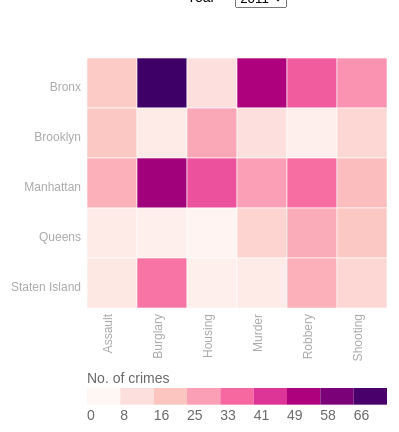
D3 v5 page, settled after 360 driven frames (6 s of simulated time); the page loaded 1 data file(s).


	            // Your beautiful D3 code will go here

				var long_data = [];
	            var dataset = d3.csv("heatmap.csv")
	            	.then(function(row1) {

	            		row1.forEach(function(d) {
	            			d["Bronx"] = +d.Bronx,
	            			d.Brooklyn = +d.Brooklyn,
	            			d.Manhattan = +d.Manhattan,
	            			d.Queens = +d.Queens,
	            			d["Staten"]= +d["Staten Island"],
	            			d["Type"] = d["Crime Type"],
	            			d.Year = +d.Year

	            	})
	            		row1.forEach(function(row) {
	            			long_data.push( {"Type": row["Type"], "Borough": "Bronx", "Count": row["Bronx"], "Year": row["Year"]});
						    long_data.push( {"Type": row["Type"], "Borough": "Brooklyn", "Count": row["Brooklyn"], "Year": row["Year"]});
						    long_data.push( {"Type": row["Type"], "Borough": "Manhattan", "Count": row["Manhattan"], "Year": row["Year"]});
						    long_data.push( {"Type": row["Type"], "Borough": "Queens", "Count": row["Queens"], "Year": row["Year"]});
						    long_data.push( {"Type": row["Type"], "Borough": "Staten Island", "Count": row["Staten"], "Year": row["Year"]});
	            		})
	            		;

	            var l = long_data.length;
				var margin = {top: 50, right: 0, bottom: 100, left: 100},
	   			width = 400 - margin.left - margin.right,
	    		height = 400 - margin.top - margin.bottom;
	    		
	    		var color_gradations = 9;

	    		var colors = d3.schemeRdPu[color_gradations];

	    		var x = d3.scaleLinear().range([0, width]);
				var y = d3.scaleLinear().range([height, 0]);
				// var z = d3.scaleLinear().range(colors);
				

				x.domain(d3.extent(long_data, function(d) { return d["Type"]; })).nice();
				y.domain(d3.extent(long_data, function(d) { return d["Borough"]; })).nice();
				

		        var svg = d3.select("body").append("svg")
						    .attr("width", width + 2*margin.left + 2*margin.right)
						    .attr("height", height + 2*margin.top + 2*margin.bottom)
						    .append("g")
						    .attr("transform", "translate(" + margin.left + "," + margin.top + ")");
				var types = long_data.map(function(d) {return d.Type;}).sort().filter(function(item, pos, ary) {
											        return !pos || item != ary[pos - 1];
											    });

				var boroughs = long_data.map(function(d) {return d.Borough;}).sort().filter(function(item, pos, ary) {
											        return !pos || item != ary[pos - 1];
											    });

				var years = long_data.map(function(d) {return d.Year;}).sort().filter(function(item, pos, ary) {
								        return !pos || item != ary[pos - 1];
								    });

				var gridSize = Math.floor(width / types.length);

				var yLabels = svg.selectAll(".yLabel")
						          	.data(boroughs)
						        	.enter().append("text")
						            .text(function (d) { return d; })
						            .attr("x", 0)
						            .attr("y", function (d, i) { return i * gridSize; })
						            .attr("class", "yLabel")
						            .style("text-anchor", "end")
						            .attr("transform", "translate(-6," + gridSize / 1.5 + ")");

				var xLabels = svg.selectAll(".xLabel")
							        .data(types)
							        .enter().append("text")
								    .text(function(d) { return d; })
						            .attr("y", function(d, i) { return i * gridSize + gridSize/2; })
						            .attr("x", -(height + 6))
						            .attr("class", "xLabel")
						            .style("text-anchor", "end")
						            .attr("transform", "rotate(-90)")
						            ;

			    var locationMenu = d3.select("#locationDropdown");
			    
			    locationMenu.append("select")
					   		.attr("id", "locationMenu")
					    	.selectAll("option")
					        .data(years)
					        .enter()
					        .append("option")
					        .attr("value", function(d, i) { return i; })
					        .text(function(d) { return d; });

			    function getDataByYear(idx = 0) {
			    	var temp =  long_data
			    			.filter(function(d) {
						    		if (d.Year == years[idx]){ return d; }
						    	});
			    			return temp;
			    }

				function getMaxCount(year) {
					var idx = +year - years[0];
					var dataForCurrentYear = getDataByYear(idx);
					return d3.max(dataForCurrentYear, function(d) {
						return d.Count;
					});
				}

				var maxCountsArray = years.map(function(d, i){
					return getMaxCount(years[i]);
				});

				function getMaxCountInYear(year) {
					return maxCountsArray[+year - years[0]];
				}

				function colorScale(row) {
					var year = row.Year;
					var maxForCurrentYear = getMaxCountInYear(year);
					var scaled =  d3.scaleLinear()
								  	.domain(d3.range(0, maxForCurrentYear, 9))
								  	.range(colors);
				  	return scaled(row.Count);
				}

				var legendElementWidth = gridSize * types.length/color_gradations;


		      	function updateHeatMap(dataOfSelectedYear) {
		      		svg.selectAll(".tile")
				      .data(dataOfSelectedYear)
				    	.enter().append("rect")
				      .attr("class", "tile")
				      .attr("x", function(d, i) { return Math.floor(i/boroughs.length) * gridSize; })
				      .attr("y", function(d, i) { return (i % boroughs.length) * gridSize; })
				      .attr("class", "hour bordered")
				      .attr("width", gridSize)
				      .attr("height",  gridSize)
				      .style("stroke", "white")
				      .style("stroke-opacity", 0.6)
				      .style("fill", function(d) { return colorScale(d); });

				    var z = d3.scaleQuantile();
  					z.domain([0, d3.max(dataOfSelectedYear, function(d){return d["Count"];} )]);
  					z.range(colors);
  					// z.domain([0, d3.max(long_data, function(d){return d["Count"];} )]);
  					console.log(z);

  					var legend = svg.selectAll(".legend")
				      				// .data(z.ticks(9).slice(1).reverse())
				      				.data([0].concat(z.quantiles(color_gradations)), function(d) { return d; })
								    .enter().append("g")
								    .attr("class", "legend");

					legend.append("rect")
				            .attr("x", function(d, i) { return legendElementWidth * i; })
				            .attr("y", height + 80)
				            .attr("width", legendElementWidth)
				            .attr("height", gridSize / 3)
				            .style("fill", function(d, i) { return colors[i]; });


            		legend.append("text")
				            // .attr("x",function(d, i) { return legendElementWidth * (color_gradations - i - 1); })
				            .attr("x",function(d, i) { return legendElementWidth * i; })
				            .attr("y", height + 90 + gridSize/3)
				            .attr("dy", ".35em")
						    .text(function(d) { return Math.round(d); });
            
				    legend.exit().remove();



		      	} 

		      	var defaultYearIndex = 0;
		      	var dataOfDefaultYear = getDataByYear(defaultYearIndex);
		      	updateHeatMap(dataOfDefaultYear);

			    locationMenu.on("change", function() {
			      		// find which year was selected from the dropdown
				      var selectedYearIndex = d3.select(this)
				        .select("select")
				        .property("value");

				      var dataByYear = getDataByYear(selectedYearIndex);

				      updateHeatMap(dataByYear);
				      
			    }); 

			    // console.log(z);

		  svg.append("text")
		      .attr("class", "label")
		      .attr("x", 0)
		      .attr("y", height + 70)
		      .attr("dy", ".35em")
		      .text("No. of crimes");

			    // var legend = svg.selectAll(".legend")
       //        		.data([0].concat(colorScale.quantiles()), function(d) { return d; });

       //    legend.enter().append("g")
       //        .attr("class", "legend");

       //    legend.append("rect")
       //      .attr("x", function(d, i) { return legendElementWidth * i; })
       //      .attr("y", height)
       //      .attr("width", legendElementWidth)
       //      .attr("height", gridSize / 2)
       //      .style("fill", function(d, i) { return colors[i]; });

       //    legend.append("text")
       //      .attr("class", "mono")
       //      .text(function(d) { return "≥ " + Math.round(d); })
       //      .attr("x", function(d, i) { return legendElementWidth * i; })
       //      .attr("y", height + gridSize);

       //    legend.exit().remove();


		// var legendData = [["bad rating", "red", "circle"], ["good rating", "blue", "cross"]];

		// svg.selectAll('.symbol')
	 //     .data(legendData)
	 //     .enter()
	 //     .append('path')
	 //     .attr('transform', function(d, i) {
	 //       return 'translate(' + (width) + ',' + ((i * 20) + 10) + ')';
	 //     })
	 //     .attr('d', d3.symbol().type(function(d, i) {
	 //         if (d[2] === "circle") {
	 //           return d3.symbolCircle;
	 //         } else if (d[2] === "cross") {
	 //           return d3.symbolCross;
	 //         } 
	 //       })
	 //       .size(25))
	 //     .style("stroke", function(d) {
	 //       return d[1];
	 //     });

	 //   svg.selectAll('.label')
	 //     .data(legendData)
	 //     .enter()
	 //     .append('text')
	 //     .attr("x", width + 7.5)
	 //     .attr("y", function(d, i){ return ((i * 20) + 12.5);})
	 //     .text(function(d) {
	 //       return d[0];
	 //     });

	 //    // Add Title 
		// svg.append("text")
		// 	.attr("x", (width/2 - margin.right ))
		// 	.attr("y", 0)
		// 	// .attr("class", "label")
		// 	.attr("text-anchor", "middle")
		// 	.attr("font-family", "sans-serif")
		// 	.attr("font-size", "12px")
		// 	.attr("font-weight", "bold")
		// 	.text("Wins+Nominations vs. Rating");

		// // Add x-axis label
		// svg.append("text")
	 //      // .attr("class", "label")
	 //      .attr("x", width + margin.left - 5)
	 //      .attr("y", height )
	 //      .attr("font-size", "11px")
	 //      .attr("font-family", "sans-serif")
	 //      .style("text-anchor", "end")
	 //      .text("Rating");

	 //     // Add y-axis label
		// svg.append("text")
	 //      // .attr("class", "label")
	 //      .attr("x",  margin.left - 30)
	 //      .attr("y", margin.top - 12)
	 //      .attr("font-size", "11px")
	 //      .attr("font-family", "sans-serif")
	 //      .attr("transform", "rotate(-90)")
	 //      .style("text-anchor", "end")
	 //      .text("Wins+Noms");
	});
	        

### data: heatmap.csv
Bronx, Brooklyn, Manhattan, Queens, Staten Island, Crime Type, Year
16, 17, 23, 5, 6, Assault, 2011
54, 33, 29, 17, 12, Assault, 2012
78, 19, 13, 5, 13, Assault, 2013
33, 23, 15, 12, 45, Assault, 2014
43, 20, 82, 28, 2, Assault, 2015
74, 5, 56, 3, 34, Burglary, 2011
30, 17, 7, 13, 10, Burglary, 2012
18, 0, 14, 19, 40, Burglary, 2013
12, 20, 37, 1, 8, Burglary, 2014
32, 22, 95, 12, 72, Burglary, 2015
9, 25, 40, 1, 3, Housing, 2011
35, 31, 11, 0, 2, Housing, 2012
28, 10, 21, 12, 3, Housing, 2013
10, 0, 4, 18, 3, Housing, 2014
76, 44, 19, 6, 18, Housing, 2015
54, 9, 27, 13, 5, Murder, 2011
19, 25, 45, 12, 23, Murder, 2012
18, 7, 11, 2, 2, Murder, 2013
41, 12, 12, 2, 7, Murder, 2014
26, 17, 11, 6, 0, Murder, 2015
38, 3, 35, 24, 23, Robbery, 2011
41, 20, 31, 7, 6, Robbery, 2012
5, 9, 16, 5, 0, Robbery, 2013
24, 65, 16, 5, 10, Robbery, 2014
16, 27, 30, 25, 0, Robbery, 2015
29, 12, 20, 17, 12, Shooting, 2011
29, 21, 22, 5, 4, Shooting, 2012
48, 12, 7, 9, 9, Shooting, 2013
82, 9, 12, 0, 10, Shooting, 2014
18, 24, 39, 5, 25, Shooting, 2015